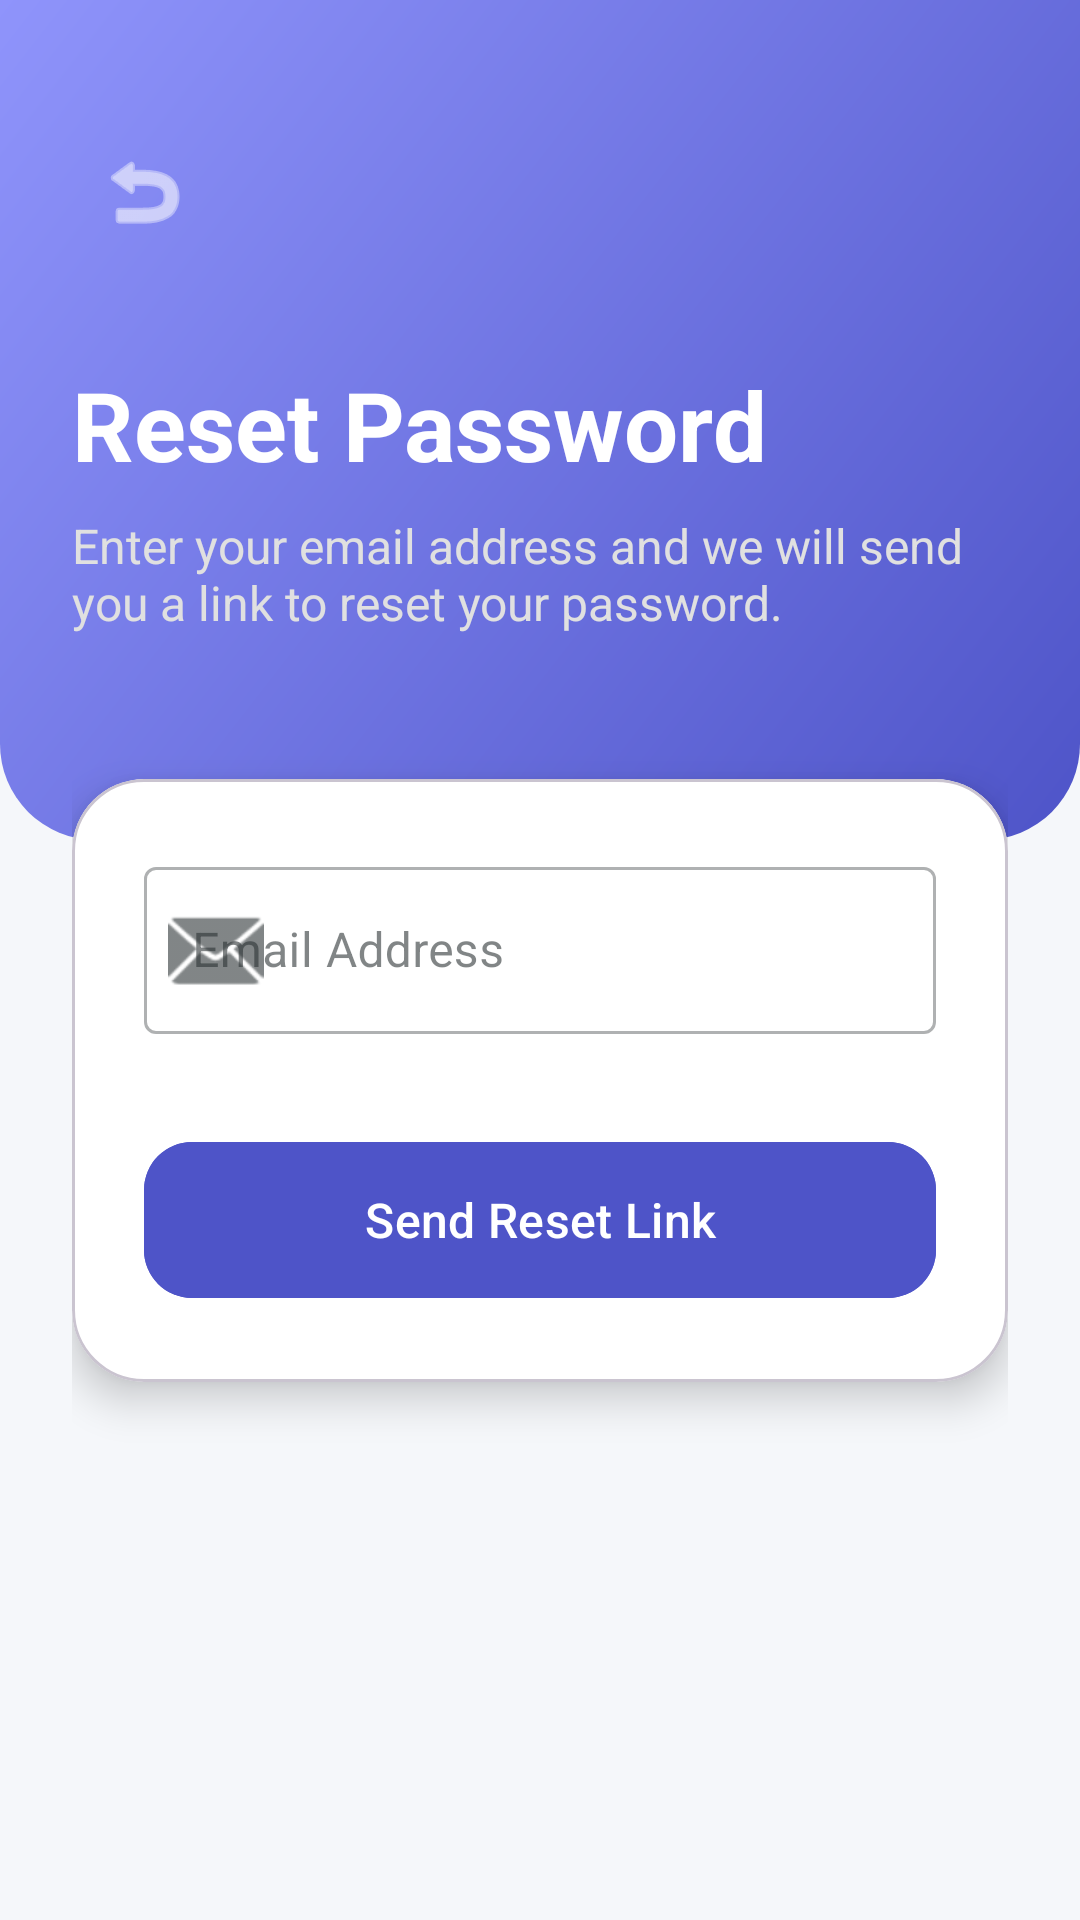

This screen was rendered from an Android layout file. Write that file and the resources it references.
<!-- AndroidManifest.xml: application theme Theme.OldAgeHomeApp -->
<!-- res/layout/activity_forgot_password.xml -->
<?xml version="1.0" encoding="utf-8"?>
<androidx.coordinatorlayout.widget.CoordinatorLayout
    xmlns:android="http://schemas.android.com/apk/res/android"
    xmlns:app="http://schemas.android.com/apk/res-auto"
    xmlns:tools="http://schemas.android.com/tools"
    android:layout_width="match_parent"
    android:layout_height="match_parent"
    android:background="@color/background_light">

    
    <View
        android:layout_width="match_parent"
        android:layout_height="280dp"
        android:background="@drawable/bg_header_curved" />

    <androidx.core.widget.NestedScrollView
        android:layout_width="match_parent"
        android:layout_height="match_parent"
        android:fillViewport="true">

        <LinearLayout
            android:layout_width="match_parent"
            android:layout_height="wrap_content"
            android:orientation="vertical"
            android:padding="24dp">

            
            <ImageButton
                android:id="@+id/btnBack"
                android:layout_width="48dp"
                android:layout_height="48dp"
                android:src="@android:drawable/ic_menu_revert"
                android:background="?selectableItemBackgroundBorderless"
                app:tint="@color/white"
                android:padding="12dp"
                android:layout_marginTop="16dp" />

            <TextView
                android:layout_width="wrap_content"
                android:layout_height="wrap_content"
                android:text="Reset Password"
                android:textSize="32sp"
                android:textStyle="bold"
                android:textColor="@color/white"
                android:layout_marginTop="32dp" />

            <TextView
                android:layout_width="wrap_content"
                android:layout_height="wrap_content"
                android:text="Enter your email address and we will send you a link to reset your password."
                android:textSize="16sp"
                android:textColor="#E0E0E0"
                android:layout_marginTop="8dp" />

            
            <com.google.android.material.card.MaterialCardView
                android:layout_width="match_parent"
                android:layout_height="wrap_content"
                android:layout_marginTop="48dp"
                app:cardCornerRadius="24dp"
                app:cardElevation="8dp"
                app:cardBackgroundColor="@color/white">

                <LinearLayout
                    android:layout_width="match_parent"
                    android:layout_height="wrap_content"
                    android:orientation="vertical"
                    android:padding="24dp">

                    <com.google.android.material.textfield.TextInputLayout
                        android:id="@+id/emailLayout"
                        style="@style/Widget.MaterialComponents.TextInputLayout.OutlinedBox"
                        android:layout_width="match_parent"
                        android:layout_height="wrap_content"
                        android:hint="Email Address"
                        app:startIconDrawable="@android:drawable/ic_dialog_email">

                        <com.google.android.material.textfield.TextInputEditText
                            android:id="@+id/etEmail"
                            android:layout_width="match_parent"
                            android:layout_height="wrap_content"
                            android:inputType="textEmailAddress" />
                    </com.google.android.material.textfield.TextInputLayout>

                    <com.google.android.material.button.MaterialButton
                        android:id="@+id/btnReset"
                        android:layout_width="match_parent"
                        android:layout_height="60dp"
                        android:layout_marginTop="32dp"
                        android:text="Send Reset Link"
                        android:textSize="16sp"
                        android:textAllCaps="false"
                        app:cornerRadius="16dp"
                        android:backgroundTint="@color/brand_start" />

                </LinearLayout>
            </com.google.android.material.card.MaterialCardView>

            <ProgressBar
                android:id="@+id/progressBar"
                android:layout_width="wrap_content"
                android:layout_height="wrap_content"
                android:layout_gravity="center"
                android:layout_marginTop="32dp"
                android:visibility="gone" />

        </LinearLayout>
    </androidx.core.widget.NestedScrollView>

</androidx.coordinatorlayout.widget.CoordinatorLayout>
<!-- resources referenced by this layout -->
<resources>
  <color name="background_light">#F5F7FA</color>
  <color name="brand_start">#4e54c8</color>
  <color name="white">#FFFFFF</color>
  <!-- drawable bg_header_curved (drawable) -->
  <?xml version="1.0" encoding="utf-8"?>
  <shape xmlns:android="http://schemas.android.com/apk/res/android"
      android:shape="rectangle">
      <gradient
          android:startColor="@color/brand_start"
          android:endColor="@color/brand_end"
          android:angle="135"
          android:type="linear" />
      <corners
          android:bottomLeftRadius="32dp"
          android:bottomRightRadius="32dp" />
  </shape>
  <style name="Theme.OldAgeHomeApp" parent="Theme.Material3.DayNight.NoActionBar">
          
          <item name="colorPrimary">@color/primary_blue</item>
          <item name="colorPrimaryVariant">@color/primary_blue_dark</item>
          <item name="colorOnPrimary">@color/white</item>
  
          
          <item name="colorSecondary">@color/secondary_teal</item>
          <item name="colorSecondaryVariant">@color/secondary_teal_dark</item>
          <item name="colorOnSecondary">@color/white</item>
  
          
          <item name="android:windowBackground">@color/background_soft</item>
          <item name="android:colorBackground">@color/background_soft</item>
  
          
          <item name="android:statusBarColor" tools:targetApi="l">@color/primary_blue_dark</item>
  
          
          <item name="android:textColorPrimary">@color/text_dark</item>
          <item name="android:textColorSecondary">@color/text_grey</item>
          <item name="colorOnSurface">@color/text_dark</item>
          <item name="colorOnBackground">@color/text_dark</item>
          <item name="android:textColor">@color/text_dark</item>
          <item name="android:editTextColor">@color/text_dark</item>
  
          
          <item name="colorControlNormal">@color/text_grey</item>
          <item name="colorControlActivated">@color/brand_start</item>
  
          
      </style>
  <color name="brand_end">#8f94fb</color>
  <color name="primary_blue">@color/brand_start</color>
  <color name="primary_blue_dark">#303F9F</color>
  <color name="secondary_teal">@color/brand_secondary</color>
  <color name="secondary_teal_dark">#E64A19</color>
  <color name="background_soft">@color/background_light</color>
  <color name="text_dark">#2D3436</color>
  <color name="text_grey">#636E72</color>
  <color name="brand_secondary">#FF8A65</color>
</resources>
